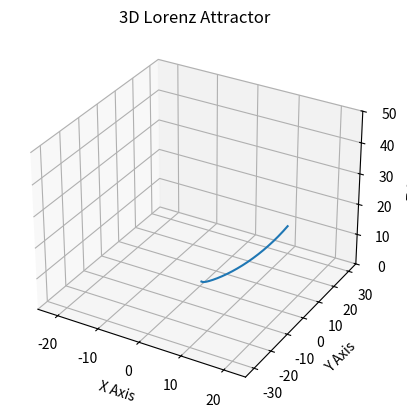

This chart was generated by the following Python code: (Note: this script raises an exception after producing the figure.)



import numpy as np
import matplotlib.pyplot as plt
import matplotlib.animation as animation

def generate_lorenz_animation(sigma, rho, beta, dt, steps):
    
    # Initialize the arrays
    xs = np.empty(steps + 1)
    ys = np.empty(steps + 1)
    zs = np.empty(steps + 1)
    xs[0], ys[0], zs[0] = (0., 1., 1.05)
    
    # Step through "time".
    for i in range(steps):
        # Derivatives of the X, Y, Z state
        x_dot = sigma * (ys[i] - xs[i])
        y_dot = xs[i] * (rho - zs[i]) - ys[i]
        z_dot = xs[i] * ys[i] - beta * zs[i]
        xs[i + 1] = xs[i] + (x_dot * dt)
        ys[i + 1] = ys[i] + (y_dot * dt)
        zs[i + 1] = zs[i] + (z_dot * dt)
        # Create the figure
    fig = plt.figure()
    ax = plt.subplot(projection='3d')
    ax.set_xlim((-25,25))
    ax.set_ylim((-35,35))
    ax.set_zlim((0,50))
    ax.set_xlabel("X Axis")
    ax.set_ylabel("Y Axis")
    ax.set_zlabel("Z Axis")
    ax.set_title("3D Lorenz Attractor")

    # Generate the animation data
    line, = ax.plot(xs, ys, zs, label='Lorenz Curve')
    def update(num, x, y, z, line):
        line.set_data(x[:num], y[:num])
        line.set_3d_properties(z[:num])
        return line,
    
    # Generate and run the animation
    ani = animation.FuncAnimation(fig, update, steps, fargs=[xs, ys, zs, line],
                                  interval=10, blit=True)
    return ani

ani = generate_lorenz_animation(sigma=10, rho=28, beta=8/3, dt=0.001, steps=1000)

ani.save('lorenz.mp4', fps=30)